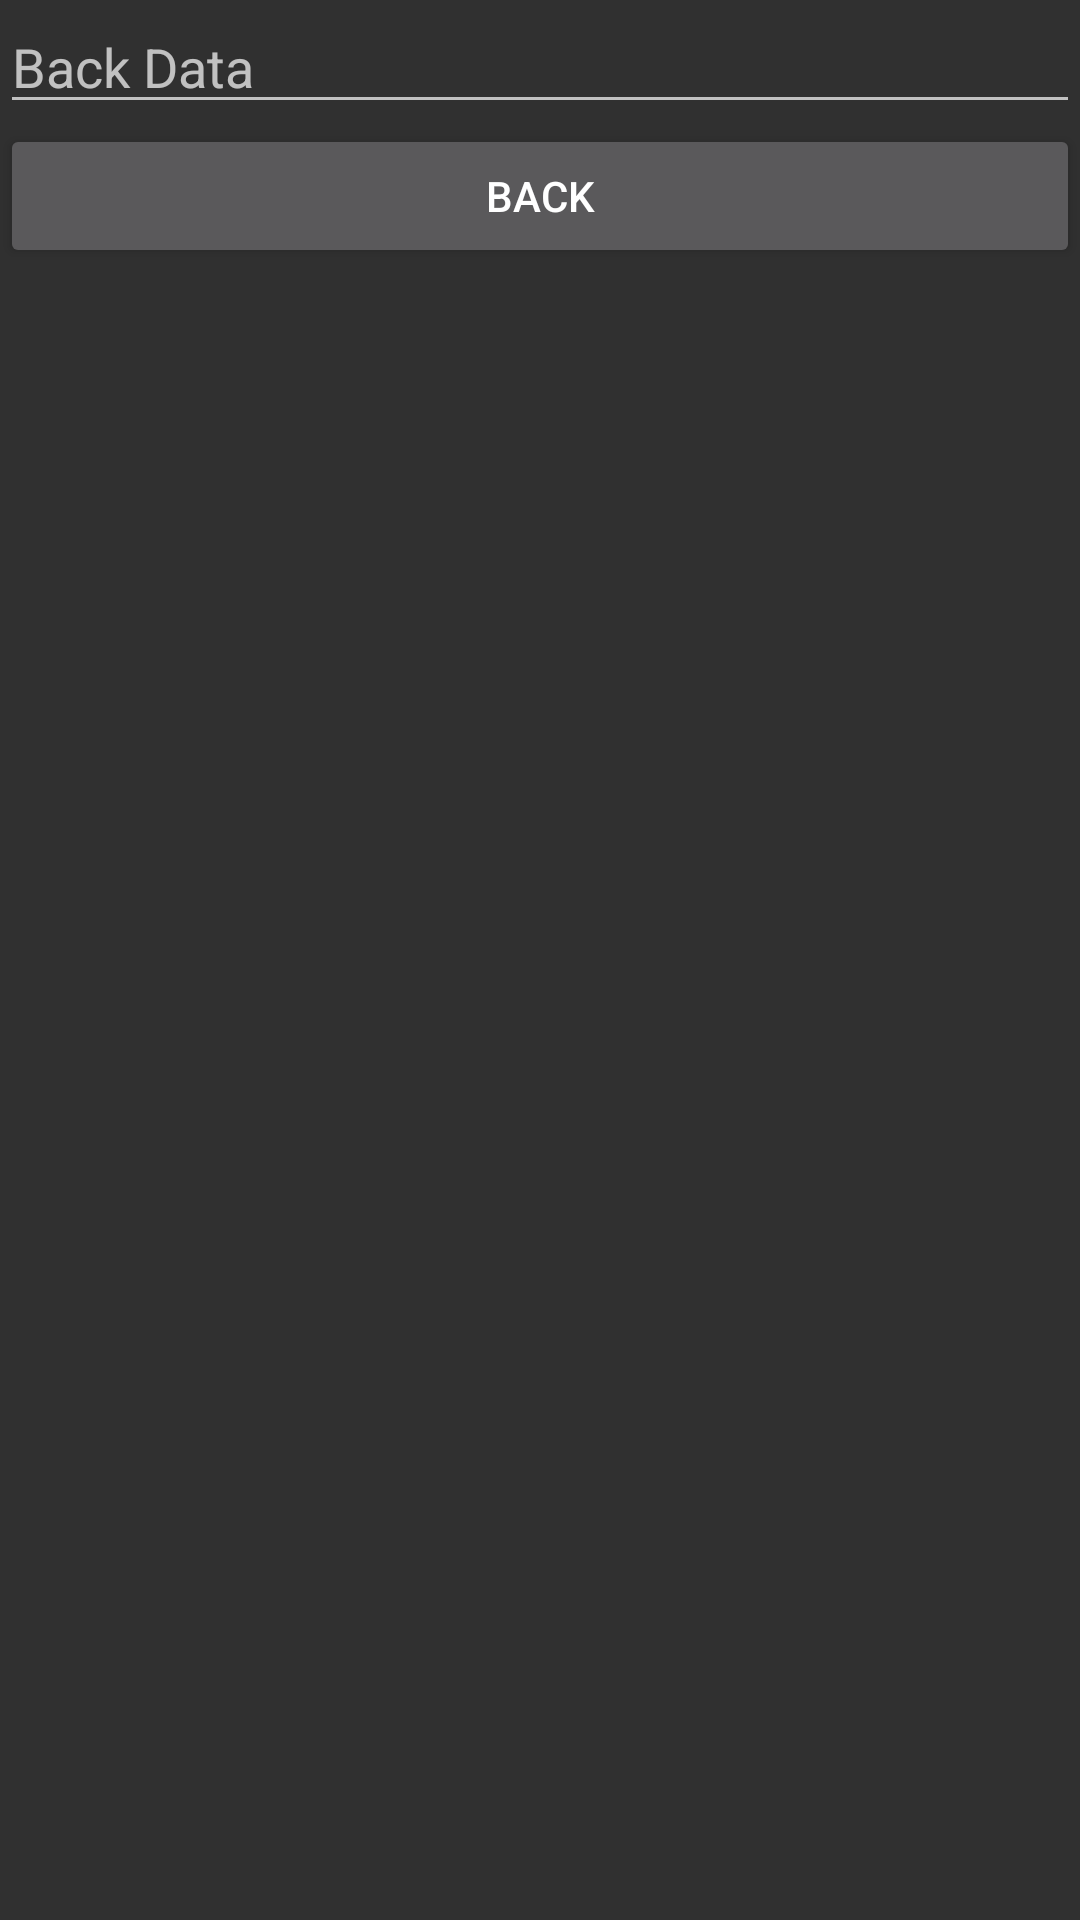

Write the Android layout XML for this screen, with the resource values it uses.
<!-- AndroidManifest.xml: application theme AppTheme -->
<!-- res/layout/activity_new.xml -->
<?xml version="1.0" encoding="utf-8"?>
<LinearLayout
    xmlns:android="http://schemas.android.com/apk/res/android"
    xmlns:tools="http://schemas.android.com/tools"
    android:layout_width="match_parent"
    android:layout_height="match_parent"
    tools:context="com.example.interactivitycomminication.NewActivity"
    android:orientation="vertical">

    <EditText
        android:id="@+id/edtBackData"
        android:layout_width="match_parent"
        android:layout_height="wrap_content"
        android:hint="Back Data"/>

    <Button
        android:id="@+id/btnBack"
        android:layout_width="match_parent"
        android:layout_height="wrap_content"
        android:text="Back"/>

</LinearLayout>
<!-- resources referenced by this layout -->
<resources>
  <style name="AppTheme" parent="Theme.AppCompat">
          
          <item name="colorPrimary">@color/colorPrimary</item>
          <item name="colorPrimaryDark">@color/colorPrimaryDark</item>
          <item name="colorAccent">@color/colorAccent</item>
  
      </style>
  <color name="colorPrimary">#3F51B5</color>
  <color name="colorPrimaryDark">#303F9F</color>
  <color name="colorAccent">#FF4081</color>
</resources>
